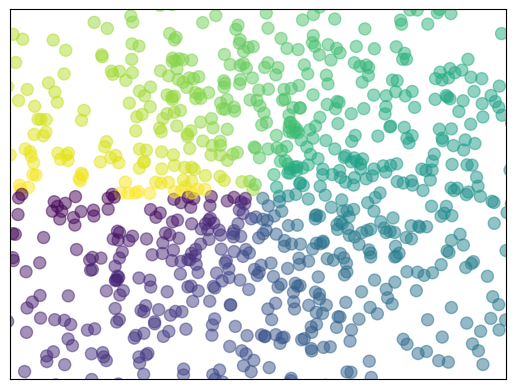

This figure's Python source:
# View more python tutorials on my Youtube and Youku channel!!!

# Youtube video tutorial: https://www.youtube.com/channel/UCdyjiB5H8Pu7aDTNVXTTpcg
# Youku video tutorial: http://i.youku.com/pythontutorial

# 10 - scatter
"""
Please note, this script is for python3+.
If you are using python2+, please modify it accordingly.
Tutorial reference:
http://www.scipy-lectures.org/intro/matplotlib/matplotlib.html
"""

import matplotlib.pyplot as plt
import numpy as np

n = 1024  # data size
X = np.random.normal(0, 1, n)
Y = np.random.normal(0, 1, n)
T = np.arctan2(Y, X)  # for color later on

plt.scatter(X, Y, s=75, c=T, alpha=.5)

plt.xlim(-1.5, 1.5)
plt.xticks(())  # ignore xticks
plt.ylim(-1.5, 1.5)
plt.yticks(())  # ignore yticks

plt.show()
